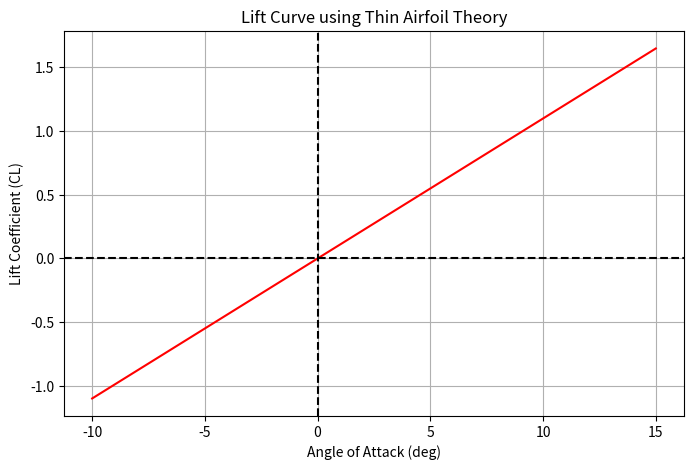

Write Python code to recreate this figure.
"""
Script Name: lift_coefficient.py
Description: Calculates and plots the lift coefficient (CL) using thin airfoil theory.
"""

import numpy as np
import matplotlib.pyplot as plt


def lift_coefficient(alpha_deg, a0=2 * np.pi):
    """
    Calculate lift coefficient.

    Parameters:
        alpha_deg (float): Angle of attack in degrees.
        a0 (float): Lift curve slope in per radian (default 2π for thin airfoil theory).

    Returns:
        float: Lift coefficient (CL).
    """
    alpha_rad = np.radians(alpha_deg)  # Convert degrees to radians
    return a0 * alpha_rad


def plot_lift_curve(alpha_range=(-10, 15), a0=2 * np.pi):
    """
    Plot the lift curve (CL vs angle of attack).

    Parameters:
        alpha_range (tuple): Minimum and maximum angle of attack in degrees.
        a0 (float): Lift curve slope in per radian.
    """
    alpha_values = np.linspace(alpha_range[0], alpha_range[1], 50)
    cl_values = [lift_coefficient(alpha, a0) for alpha in alpha_values]

    plt.figure(figsize=(8, 5))
    plt.plot(alpha_values, cl_values, "r-")
    plt.axhline(0, color="k", linestyle="--")
    plt.axvline(0, color="k", linestyle="--")
    plt.title("Lift Curve using Thin Airfoil Theory")
    plt.xlabel("Angle of Attack (deg)")
    plt.ylabel("Lift Coefficient (CL)")
    plt.grid(True)
    plt.show()


if __name__ == "__main__":
    # Example usage: Plot lift curve for thin airfoil theory
    plot_lift_curve()